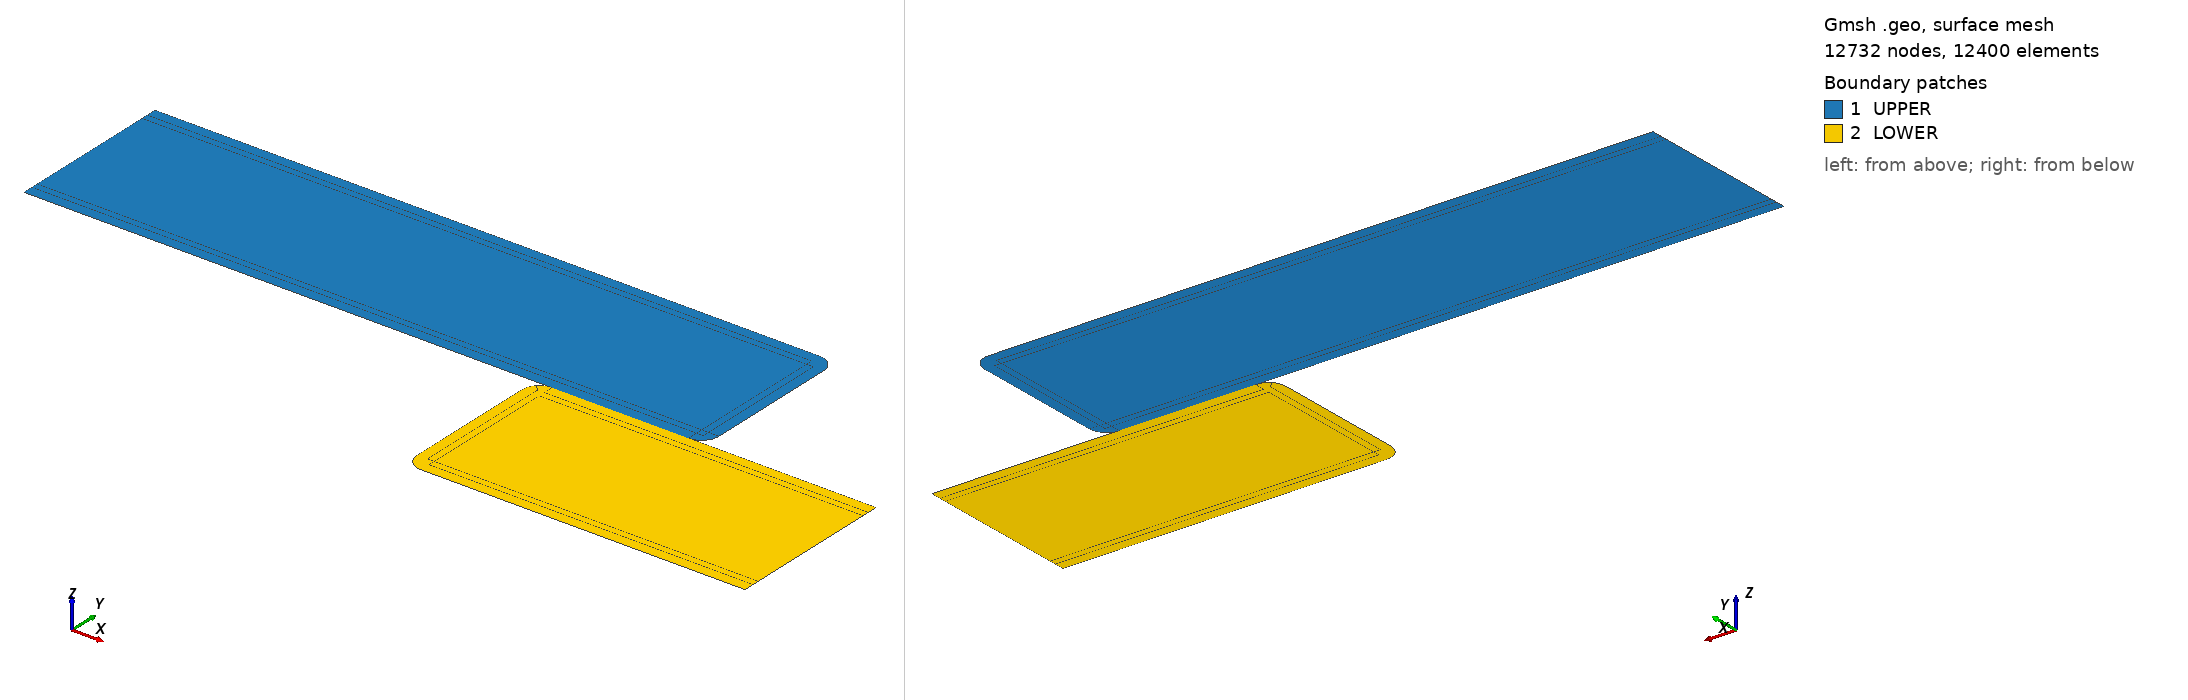

Gmsh geometry script, surface-meshed: 12732 nodes, 12400 surface elements. Boundary patches (legend numbers): 1 UPPER, 2 LOWER. Left view from above one corner, right view from below the opposite corner. Legend entries are the model's physical surfaces. The drawing asked Gmsh for element sizes between 1% and 20% of the model's largest extent; the script's own settings can give other sizes.

=== filip_edu.geo (drawn) ===
r=5;
Point(1)={0.0,50.0,0.0};
Point(2)={195.0,50.0,0.0};
Point(3)={200.0,55.0,0.0};
Point(4)={200.0,95.0,0.0};
Point(5)={195.0,100.0,0.0};
Point(6)={  0.0,100.0,0.0};
Point(7)={150.0,5.0,0.0};
Point(8)={155.0,0.0,0.0};
Point(9)={250.0,0.0,0.0};
Point(10)={250.0,50.0,0.0};
Point(11)={155.0,50.0,0.0};
Point(12)={150.0,45.0,0.0};
Point(13)={155.0,45.0,0.0};
Point(14)={155.0,5.0,0.0};
Point(15)={195.0,55.0,0.0};
Point(16)={195.0,95.0,0.0};
Point(17)={250.0,45.0,0.0};
Point(18)={250.0,5.0,0.0};
Point(19)={0.0,55.0,0.0};
Point(20)={0.0,95.0,0.0};
Point(21)={155.0-0.4*r,45.0,0.0};
Point(22)={155.0-0.4*r,45.0+0.4*r,0.0};
Point(23)={155.0,45.0+0.4*r,0.0};
Point(24)={155.0-r*Cos(45*Pi/180),45.0+r*Sin(45*Pi/180),0.0};
Point(25)={155.0-0.4*r,5.0,0.0};
Point(26)={155.0-0.4*r,5.0-0.4*r,0.0};
Point(27)={155.0,5.0-0.4*r,0.0};
Point(28)={155.0-r*Cos(45*Pi/180),5.0-r*Sin(45*Pi/180),0.0};
Point(29)={195.0+0.4*r,95.0,0.0};
Point(30)={195.0+0.4*r,95.0+0.4*r,0.0};
Point(31)={195.0,95.0+0.4*r,0.0};
Point(32)={195.0+r*Cos(45*Pi/180),95.0+r*Sin(45*Pi/180),0.0};
Point(33)={195.0+0.4*r,55.0,0.0};
Point(34)={195.0+0.4*r,55.0-0.4*r,0.0};
Point(35)={195.0,55.0-0.4*r,0.0};
Point(36)={195.0+r*Cos(45*Pi/180),55.0-r*Sin(45*Pi/180),0.0};
Point(37)={0.0,95.0+0.4*r,0.0};
Point(38)={0.0,55.0-0.4*r,0.0};
Point(39)={250.0,45.0+0.4*r,0.0};
Point(40)={250.0,5.0-0.4*r,0.0};//+
Line(1) = {10, 11};
//+
Line(2) = {11, 23};
//+
Line(3) = {23, 39};
//+
Line(4) = {39, 10};
//+
Line(5) = {39, 17};
//+
Line(6) = {17, 13};
//+
Line(7) = {13, 23};
//+
Line(8) = {13, 14};
//+
Line(9) = {14, 18};
//+
Line(10) = {18, 17};
//+
Line(11) = {18, 40};
//+
Line(12) = {40, 27};
//+
Line(13) = {27, 14};
//+
Line(14) = {27, 8};
//+
Line(15) = {8, 9};
//+
Line(16) = {9, 40};
//+
Line(17) = {13, 21};
//+
Line(18) = {21, 22};
//+
Line(19) = {22, 23};
//+
Line(20) = {21, 12};
//+
Line(21) = {22, 24};
//+
Line(22) = {14, 25};
//+
Line(23) = {25, 7};
//+
Line(24) = {27, 26};
//+
Line(25) = {26, 25};
//+
Line(26) = {26, 28};
//+
Line(27) = {12, 7};
//+
Circle(28) = {7, 14, 28};
//+
Circle(29) = {28, 14, 8};
//+
Circle(30) = {11, 13, 24};
//+
Circle(31) = {24, 13, 12};
//+
Line(32) = {21, 25};
//+
Line(33) = {1, 2};
//+
Line(34) = {2, 35};
//+
Line(35) = {35, 34};
//+
Line(36) = {34, 33};
//+
Line(37) = {33, 15};
//+
Line(38) = {15, 35};
//+
Line(39) = {35, 38};
//+
Line(40) = {38, 1};
//+
Line(41) = {38, 19};
//+
Line(42) = {19, 15};
//+
Line(43) = {34, 36};
//+
Line(44) = {33, 3};
//+
Line(45) = {3, 4};
//+
Line(46) = {4, 29};
//+
Line(47) = {29, 33};
//+
Line(48) = {15, 16};
//+
Line(49) = {16, 29};
//+
Line(50) = {16, 31};
//+
Line(51) = {31, 30};
//+
Line(52) = {30, 29};
//+
Line(53) = {30, 32};
//+
Line(54) = {31, 5};
//+
Line(55) = {5, 6};
//+
Line(56) = {6, 37};
//+
Line(57) = {37, 31};
//+
Line(58) = {16, 20};
//+
Line(59) = {20, 37};
//+
Line(60) = {20, 19};
//+
Circle(61) = {4, 16, 32};
//+
Circle(62) = {32, 16, 5};
//+
Circle(63) = {3, 15, 36};
//+
Circle(64) = {36, 15, 2};
//+
Curve Loop(1) = {42, 48, 58, 60};
//+
Plane Surface(1) = {1};
//+
Curve Loop(2) = {57, -50, 58, 59};
//+
Plane Surface(2) = {2};
//+
Curve Loop(3) = {57, 54, 55, 56};
//+
Plane Surface(3) = {3};
//+
Curve Loop(4) = {47, 37, 48, 49};
//+
Plane Surface(4) = {4};
//+
Curve Loop(5) = {47, 44, 45, 46};
//+
Plane Surface(5) = {5};
//+
Curve Loop(6) = {63, -43, 36, 44};
//+
Plane Surface(6) = {6};
//+
Curve Loop(7) = {35, 43, 64, 34};
//+
Plane Surface(7) = {7};
//+
Curve Loop(8) = {36, 37, 38, 35};
//+
Plane Surface(8) = {8};
//+
Curve Loop(9) = {42, 38, 39, 41};
//+
Plane Surface(9) = {9};
//+
Curve Loop(10) = {33, 34, 39, 40};
//+
Plane Surface(10) = {10};
//+
Curve Loop(11) = {62, -54, 51, 53};
//+
Plane Surface(11) = {11};
//+
Curve Loop(12) = {61, -53, 52, -46};
//+
Plane Surface(12) = {12};
//+
Curve Loop(13) = {49, -52, -51, -50};
//+
Plane Surface(13) = {13};
//+
Curve Loop(14) = {27, -23, -32, 20};
//+
Plane Surface(14) = {14};
//+
Curve Loop(15) = {8, 22, -32, -17};
//+
Plane Surface(15) = {15};
//+
Curve Loop(16) = {6, 8, 9, 10};
//+
Plane Surface(16) = {16};
//+
Curve Loop(17) = {6, 7, 3, 5};
//+
Plane Surface(17) = {17};
//+
Curve Loop(18) = {2, 3, 4, 1};
//+
Plane Surface(18) = {18};
//+
Curve Loop(19) = {21, -30, 2, -19};
//+
Plane Surface(19) = {19};
//+
Curve Loop(20) = {18, 21, 31, -20};
//+
Plane Surface(20) = {20};
//+
Curve Loop(21) = {17, 18, 19, -7};
//+
Plane Surface(21) = {21};
//+
Curve Loop(22) = {28, -26, 25, 23};
//+
Plane Surface(22) = {22};
//+
Curve Loop(23) = {22, -25, -24, 13};
//+
Plane Surface(23) = {23};
//+
Curve Loop(24) = {12, 13, 9, 11};
//+
Plane Surface(24) = {24};
//+
Curve Loop(25) = {15, 16, 12, 14};
//+
Plane Surface(25) = {25};
//+
Curve Loop(26) = {29, -14, 24, 26};
//+
Plane Surface(26) = {26};
//+
Transfinite Curve {62, 51, 49, 37, 35, 64, 63, 36, 38, 61, 52, 50, 59, 41, 30, 19, 17, 31, 18, 7, 25, 22, 13, 24, 28, 29, 11, 5} = 5 Using Progression 1;
//+
Transfinite Curve {1, 3, 6, 9, 12, 15} = 77 Using Progression 1;
//+
Transfinite Curve {27, 32, 8, 10} = 33 Using Progression 1;
//+
Transfinite Curve {45, 47, 48, 60} = 33 Using Progression 1;
//+
Transfinite Curve {55, 57, 58, 42, 39, 33} = 157 Using Progression 1;
//+
Transfinite Curve {54, 53, 46, 44, 43, 34, 40, 56, 4, 2, 21, 21, 20, 23, 26, 14, 16} = 6 Using Progression 1;
//+
Transfinite Surface {16} = {14, 18, 17, 13};
//+
Transfinite Surface {24} = {27, 40, 18, 14};
//+
Transfinite Surface {25} = {8, 9, 40, 27};
//+
Transfinite Surface {26} = {28, 8, 27, 26};
//+
Transfinite Surface {23} = {26, 27, 14, 25};
//+
Transfinite Surface {22} = {7, 28, 26, 25};
//+
Transfinite Surface {15} = {25, 14, 13, 21};
//+
Transfinite Surface {14} = {7, 25, 21, 12};
//+
Transfinite Surface {20} = {12, 21, 22, 24};
//+
Transfinite Surface {21} = {21, 13, 23, 22};
//+
Transfinite Surface {19} = {22, 23, 11, 24};
//+
Transfinite Surface {17} = {13, 17, 39, 23};
//+
Transfinite Surface {18} = {23, 39, 10, 11};
//+
Transfinite Surface {1} = {19, 15, 16, 20};
//+
Transfinite Surface {9} = {38, 35, 15, 19};
//+
Transfinite Surface {10} = {1, 2, 35, 38};
//+
Transfinite Surface {8} = {35, 34, 33, 15};
//+
Transfinite Surface {7} = {2, 36, 34, 35};
//+
Transfinite Surface {6} = {34, 36, 3, 33};
//+
Transfinite Surface {5} = {33, 3, 4, 29};
//+
Transfinite Surface {4} = {15, 33, 29, 16};
//+
Transfinite Surface {12} = {29, 4, 32, 30};
//+
Transfinite Surface {11} = {31, 30, 32, 5};
//+
Transfinite Surface {2} = {16, 31, 37, 20};
//+
Transfinite Surface {3} = {37, 31, 5, 6};
//+
Transfinite Surface {13} = {16, 29, 30, 31};
//+
Recombine Surface {20, 19, 21, 14, 22, 15, 23, 26, 3, 2, 13, 11, 1, 12, 9, 10, 4, 8, 5, 7, 6, 18, 17, 16, 24, 25};
//+
Physical Surface("UPPER", 65) = {3, 2, 1, 10, 9, 8, 7, 6, 5, 4, 12, 11, 13};
//+
Physical Surface("LOWER", 66) = {18, 17, 21, 19, 20, 14, 15, 16, 24, 25, 26, 23, 22};
